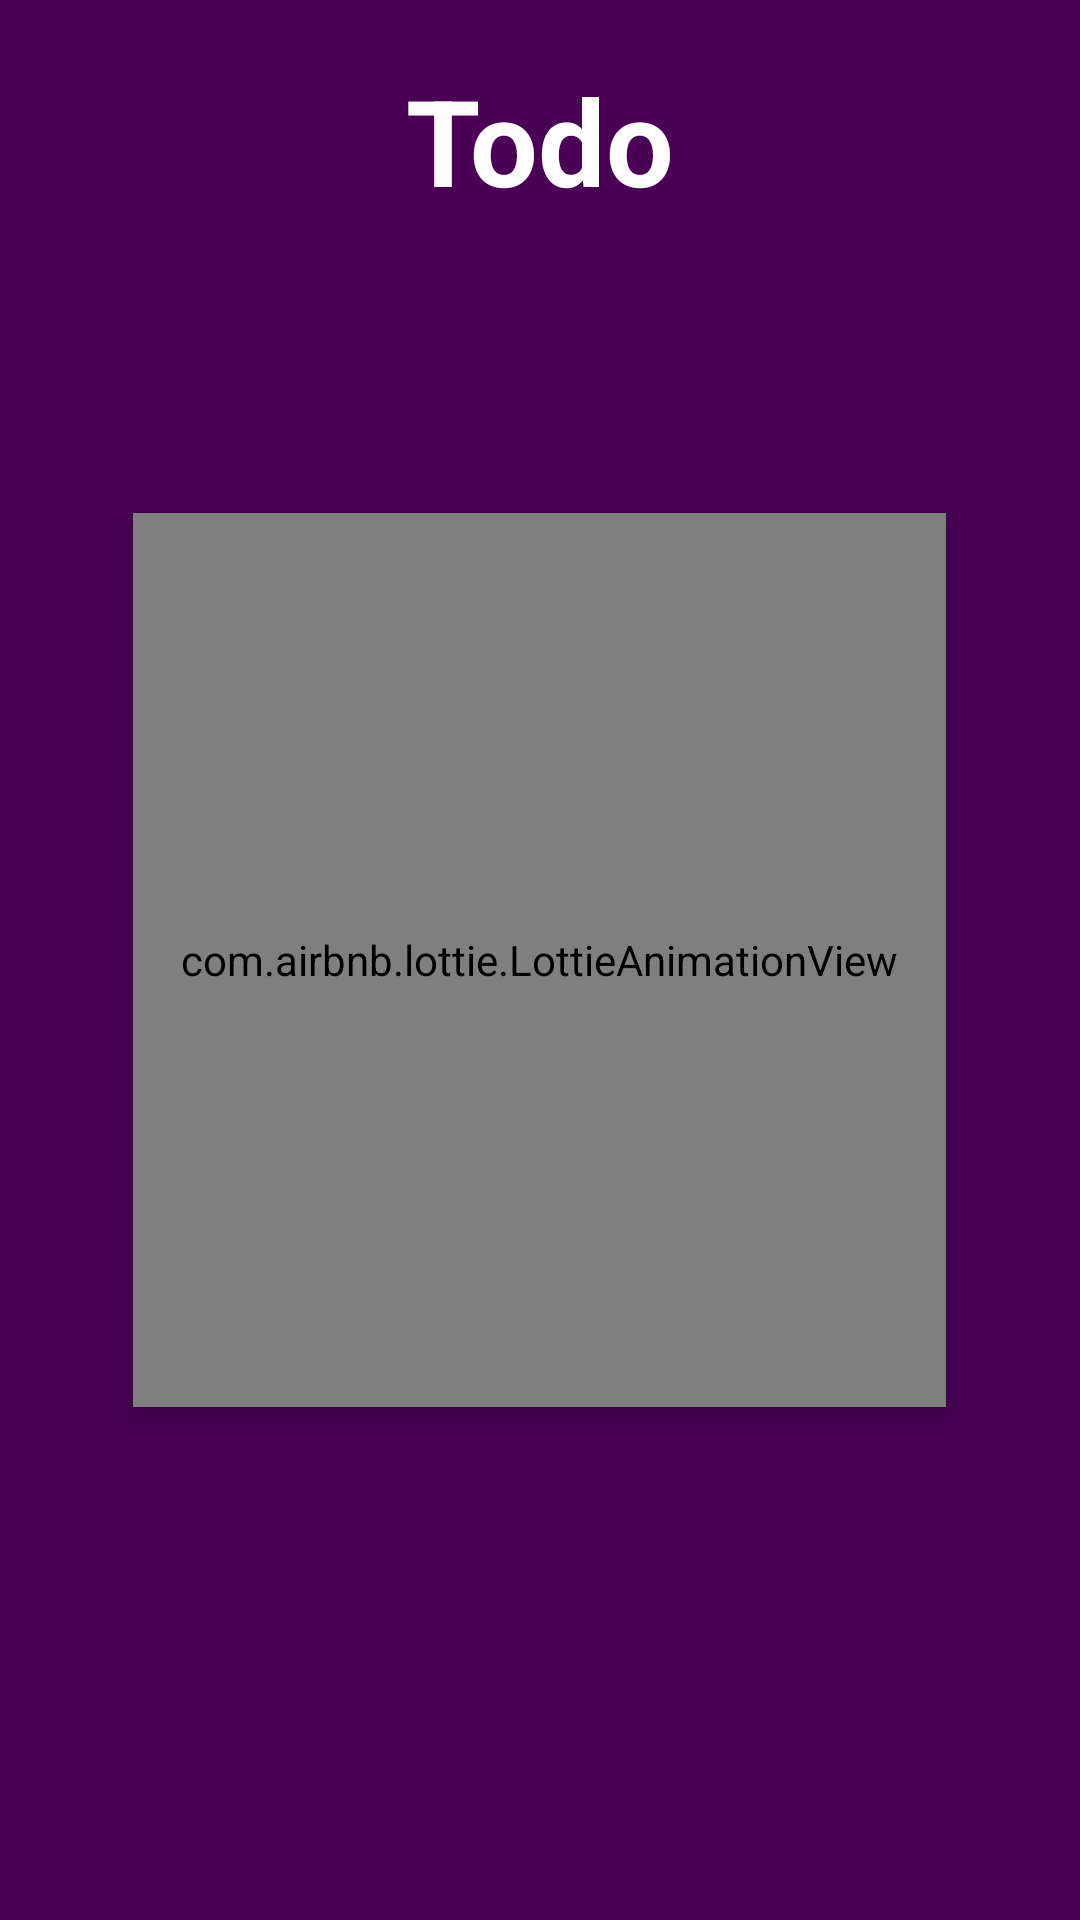

Produce the Android XML layout that renders to this screen, including the resource entries it uses.
<!-- AndroidManifest.xml: application theme Theme.TodoList -->
<!-- res/layout/activity_splash_screen.xml -->
<?xml version="1.0" encoding="utf-8"?>
<RelativeLayout
    xmlns:android="http://schemas.android.com/apk/res/android"
    xmlns:tools="http://schemas.android.com/tools"
    xmlns:app="http://schemas.android.com/apk/res-auto"
    android:background="@color/purple_700"
    android:layout_width="match_parent"
    android:layout_height="match_parent"
    tools:context=".SplashScreen">

  <TextView
    android:id="@+id/appName"
      android:layout_width="wrap_content"
      android:layout_height="wrap_content"
    android:textColor="@color/white"
    android:text="@string/todo"
    android:textSize="40dp"
    android:textStyle="bold"
      android:layout_alignParentTop="true"
android:layout_centerHorizontal="true"
    android:layout_margin="20dp"/>

  <com.airbnb.lottie.LottieAnimationView
      android:id="@+id/lottieAnimation"
      android:layout_width="271dp"
      android:layout_height="298dp"
      android:layout_centerInParent="true"
      android:elevation="5dp"
      app:lottie_autoPlay="true"
      app:lottie_rawRes="@raw/todosuccess" />




  </RelativeLayout>
<!-- resources referenced by this layout -->
<resources>
  <color name="purple_700">#490055</color>
  <color name="white">#FFFFFFFF</color>
  <string name="todo">Todo</string>
  <style name="Theme.TodoList" parent="Theme.MaterialComponents.DayNight.NoActionBar">
          
          <item name="colorPrimary">@color/teal_200</item>
          <item name="colorPrimaryVariant">@color/purple_700</item>
          <item name="colorOnPrimary">@color/white</item>
          
          <item name="colorSecondary">@color/teal_200</item>
          <item name="colorSecondaryVariant">@color/teal_700</item>
          <item name="colorOnSecondary">@color/black</item>
          
          <item name="android:statusBarColor" tools:targetApi="l">?attr/colorPrimaryVariant</item>
          
      </style>
  <color name="teal_200">#FF03DAC5</color>
  <color name="teal_700">#FF018786</color>
  <color name="black">#FF000000</color>
</resources>
